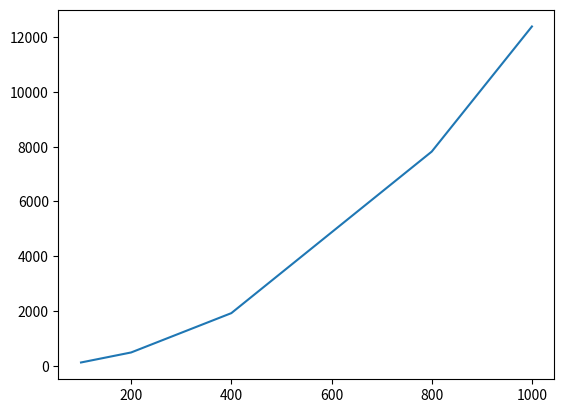

Write Python code to recreate this figure.
import matplotlib.pyplot as plt

def plot(xdata, ydata):
    """ Plot a range of ydata (on y-axis) against xdata (on x-axis) """
    
    plt.plot(xdata, ydata)
    plt.show()

def plot_many(xdata, ydatas):
    """ Plot a sequence of ydatas (on y-axis) against xdata (on x-axis) """
    
    for ydata in ydatas:
        plt.plot(xdata, ydata)
    plt.show()


if __name__ == "__main__":
    xdata = [100, 200, 400, 800, 1000]
    ydata = [117, 483, 1920, 7823, 12395]
    plot(xdata, ydata)